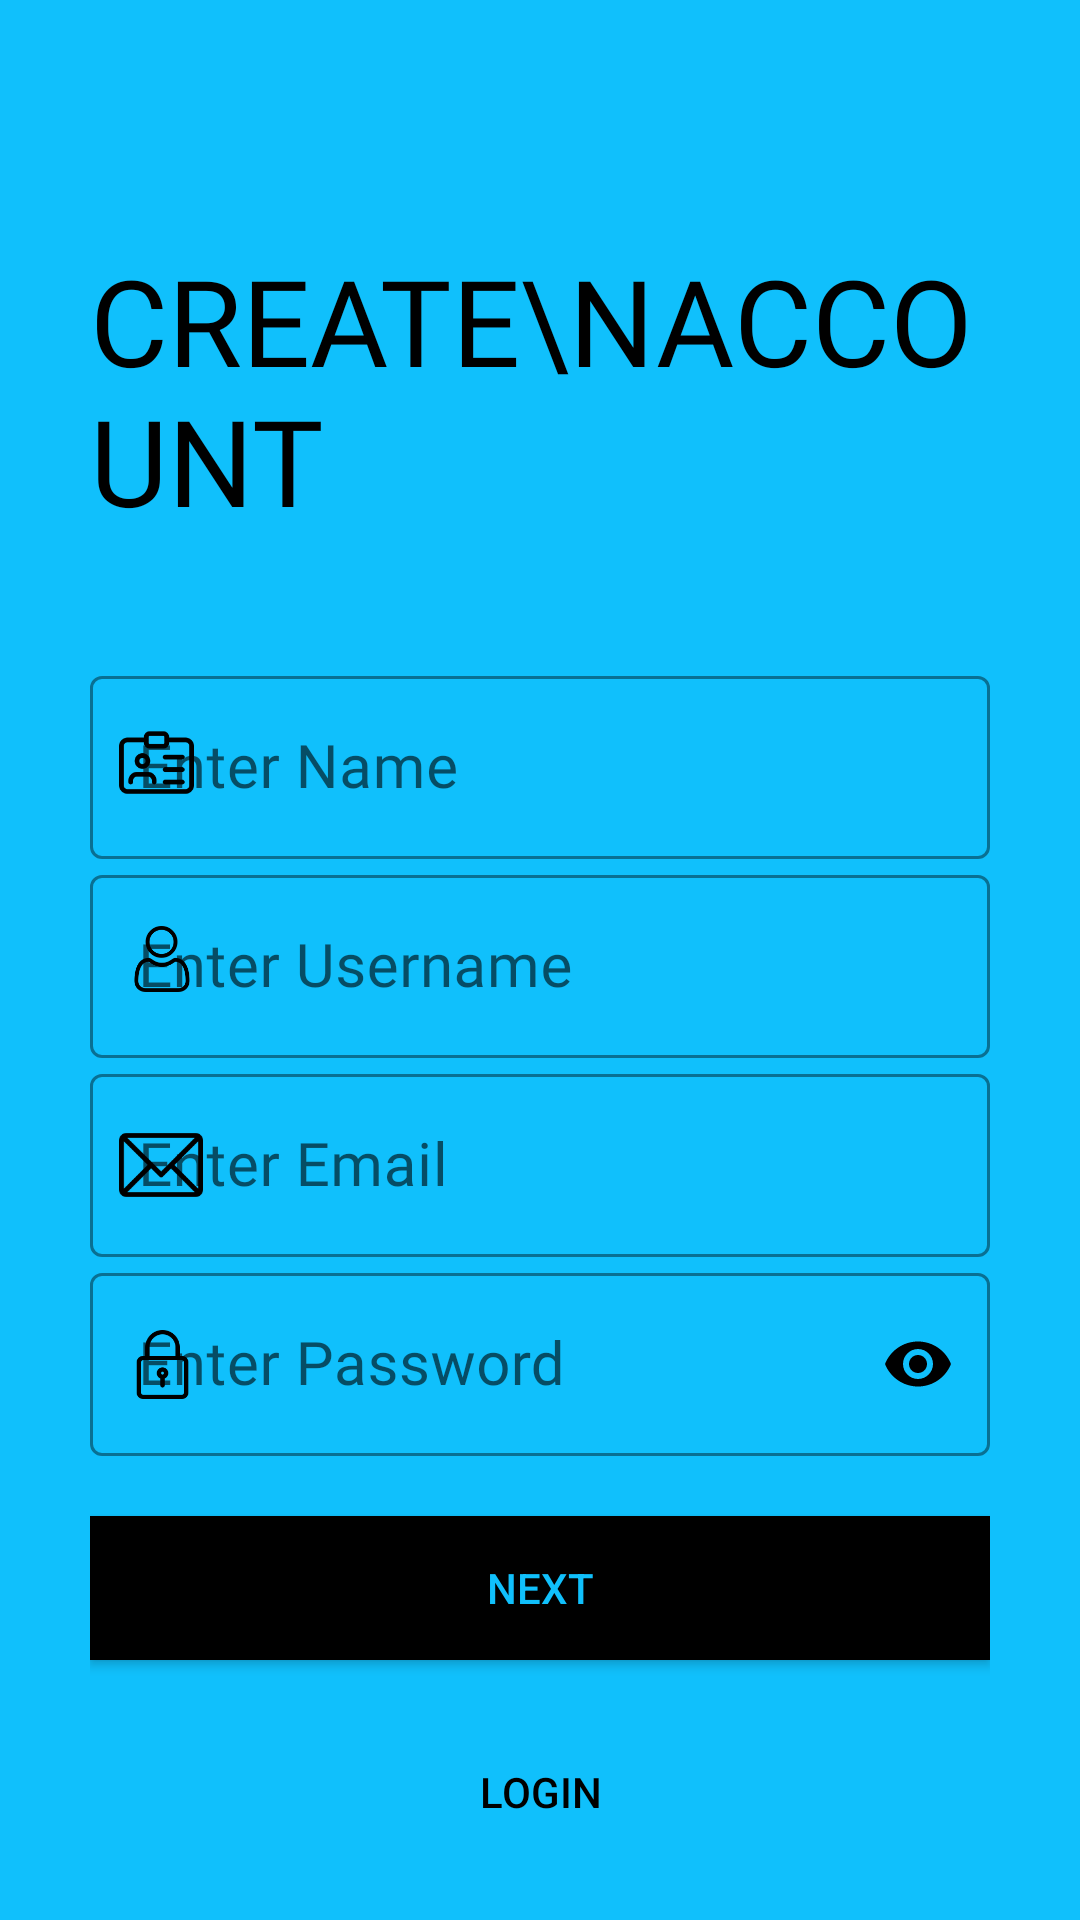

The Android layout XML behind this screen, and the referenced resources:
<!-- AndroidManifest.xml: application theme AppTheme -->
<!-- res/layout/activity_retailer_signup.xml -->
<?xml version="1.0" encoding="utf-8"?>
<ScrollView xmlns:android="http://schemas.android.com/apk/res/android"
    xmlns:app="http://schemas.android.com/apk/res-auto"
    xmlns:tools="http://schemas.android.com/tools"
    android:layout_width="match_parent"
    android:layout_height="match_parent"
    android:background="@color/colorPrimary"
    android:padding="30dp"
    android:transitionName="trasition_signup"
    tools:context=".Common.LoginSignup.Signup">

    <LinearLayout
        android:layout_width="match_parent"
        android:layout_height="wrap_content"
        android:orientation="vertical">

        <ImageView
            android:id="@+id/backbtn_signup1"
            android:layout_width="wrap_content"
            android:layout_height="wrap_content"
            android:src="@drawable/back_icon"
            android:transitionName="transition_signup1_back_btn" />

        <TextView
            android:id="@+id/signup1_title"
            android:layout_width="wrap_content"
            android:layout_height="wrap_content"
            android:layout_marginTop="50dp"
            android:fontFamily="@font/muli_bold"
            android:text="Create\nAccount"
            android:textAllCaps="true"
            android:textColor="@color/colorBlack"
            android:textSize="40sp"
            android:transitionName="transition_signup1_title_text" />

        <LinearLayout
            android:layout_width="match_parent"
            android:layout_height="wrap_content"
            android:layout_marginTop="40dp"
            android:orientation="vertical">

            <com.google.android.material.textfield.TextInputLayout
                android:id="@+id/signup_name"
                style="@style/Widget.MaterialComponents.TextInputLayout.OutlinedBox"
                android:layout_width="match_parent"
                android:layout_height="wrap_content"
                android:hint="@string/name"
                app:boxStrokeColor="@color/colorBlack"
                app:boxStrokeWidthFocused="2dp"
                app:endIconMode="clear_text"
                app:endIconTint="@color/colorBlack"
                app:hintTextColor="@color/colorBlack"
                app:startIconDrawable="@drawable/name"
                app:startIconTint="@color/colorBlack">

                <com.google.android.material.textfield.TextInputEditText
                    android:layout_width="match_parent"
                    android:layout_height="match_parent"
                    android:fontFamily="@font/muli"
                    android:inputType="text"
                    android:textSize="20sp" />

            </com.google.android.material.textfield.TextInputLayout>

            <com.google.android.material.textfield.TextInputLayout
                android:id="@+id/signup_username"
                style="@style/Widget.MaterialComponents.TextInputLayout.OutlinedBox"
                android:layout_width="match_parent"
                android:layout_height="wrap_content"
                android:hint="@string/username"
                app:boxStrokeColor="@color/colorBlack"
                app:boxStrokeWidthFocused="2dp"
                app:endIconMode="clear_text"
                app:endIconTint="@color/colorBlack"
                app:hintTextColor="@color/colorBlack"
                app:startIconDrawable="@drawable/user"
                app:startIconTint="@color/colorBlack">

                <com.google.android.material.textfield.TextInputEditText
                    android:layout_width="match_parent"
                    android:layout_height="match_parent"
                    android:fontFamily="@font/muli"
                    android:inputType="text"
                    android:textSize="20sp" />

            </com.google.android.material.textfield.TextInputLayout>

            <com.google.android.material.textfield.TextInputLayout
                android:id="@+id/signup_email"
                style="@style/Widget.MaterialComponents.TextInputLayout.OutlinedBox"
                android:layout_width="match_parent"
                android:layout_height="wrap_content"
                android:hint="@string/email"
                app:boxStrokeColor="@color/colorBlack"
                app:boxStrokeWidthFocused="2dp"
                app:endIconMode="clear_text"
                app:endIconTint="@color/colorBlack"
                app:hintTextColor="@color/colorBlack"
                app:startIconDrawable="@drawable/email"
                app:startIconTint="@color/colorBlack">

                <com.google.android.material.textfield.TextInputEditText
                    android:layout_width="match_parent"
                    android:layout_height="match_parent"
                    android:fontFamily="@font/muli"
                    android:inputType="textEmailAddress"
                    android:textSize="20sp" />

            </com.google.android.material.textfield.TextInputLayout>

            <com.google.android.material.textfield.TextInputLayout
                android:id="@+id/signup_password"
                style="@style/Widget.MaterialComponents.TextInputLayout.OutlinedBox"
                android:layout_width="match_parent"
                android:layout_height="wrap_content"
                android:hint="@string/password"
                app:boxStrokeColor="@color/colorBlack"
                app:boxStrokeWidthFocused="2dp"
                app:endIconMode="password_toggle"
                app:endIconTint="@color/colorBlack"
                app:hintTextColor="@color/colorBlack"
                app:startIconDrawable="@drawable/password"
                app:startIconTint="@color/colorBlack">

                <com.google.android.material.textfield.TextInputEditText
                    android:layout_width="match_parent"
                    android:layout_height="match_parent"
                    android:fontFamily="@font/muli"
                    android:inputType="textPassword"
                    android:textSize="20sp" />

            </com.google.android.material.textfield.TextInputLayout>

            <Button
                android:id="@+id/signup1_next"
                android:layout_width="match_parent"
                android:layout_height="wrap_content"
                android:layout_marginTop="20dp"
                android:background="@color/colorBlack"
                android:elevation="5dp"
                android:onClick="CallNextSignup"
                android:text="@string/next"
                android:textColor="@color/colorPrimary"
                android:transitionName="transition_signup1_next_btn" />

            <Button
                android:id="@+id/signup1_login"
                android:layout_width="match_parent"
                android:layout_height="wrap_content"
                android:layout_marginTop="20dp"
                android:background="#00000000"
                android:text="@string/nav_login"
                android:textColor="@color/colorBlack"
                android:transitionName="transition_signup1_login_btn" />

        </LinearLayout>
    </LinearLayout>

</ScrollView>
<!-- resources referenced by this layout -->
<resources>
  <color name="colorBlack">#000000</color>
  <color name="colorPrimary">#10c0fc</color>
  <!-- drawable email: png bitmap (drawable-hdpi, 1143 bytes) -->
  <!-- drawable name: png bitmap (drawable-hdpi, 1035 bytes) -->
  <!-- drawable password: png bitmap (drawable-hdpi, 684 bytes) -->
  <!-- drawable user: png bitmap (drawable-hdpi, 978 bytes) -->
  <string name="email">Enter Email</string>
  <string name="name">Enter Name</string>
  <string name="nav_login">Login</string>
  <string name="next">Next</string>
  <string name="password">Enter Password</string>
  <string name="username">Enter Username</string>
  <style name="AppTheme" parent="Theme.MaterialComponents.Light.NoActionBar.Bridge">
          
          <item name="colorPrimary">@color/colorPrimary</item>
          <item name="colorPrimaryDark">@color/colorPrimary</item>
          <item name="colorAccent">@color/colorBlack</item>
      </style>
</resources>
